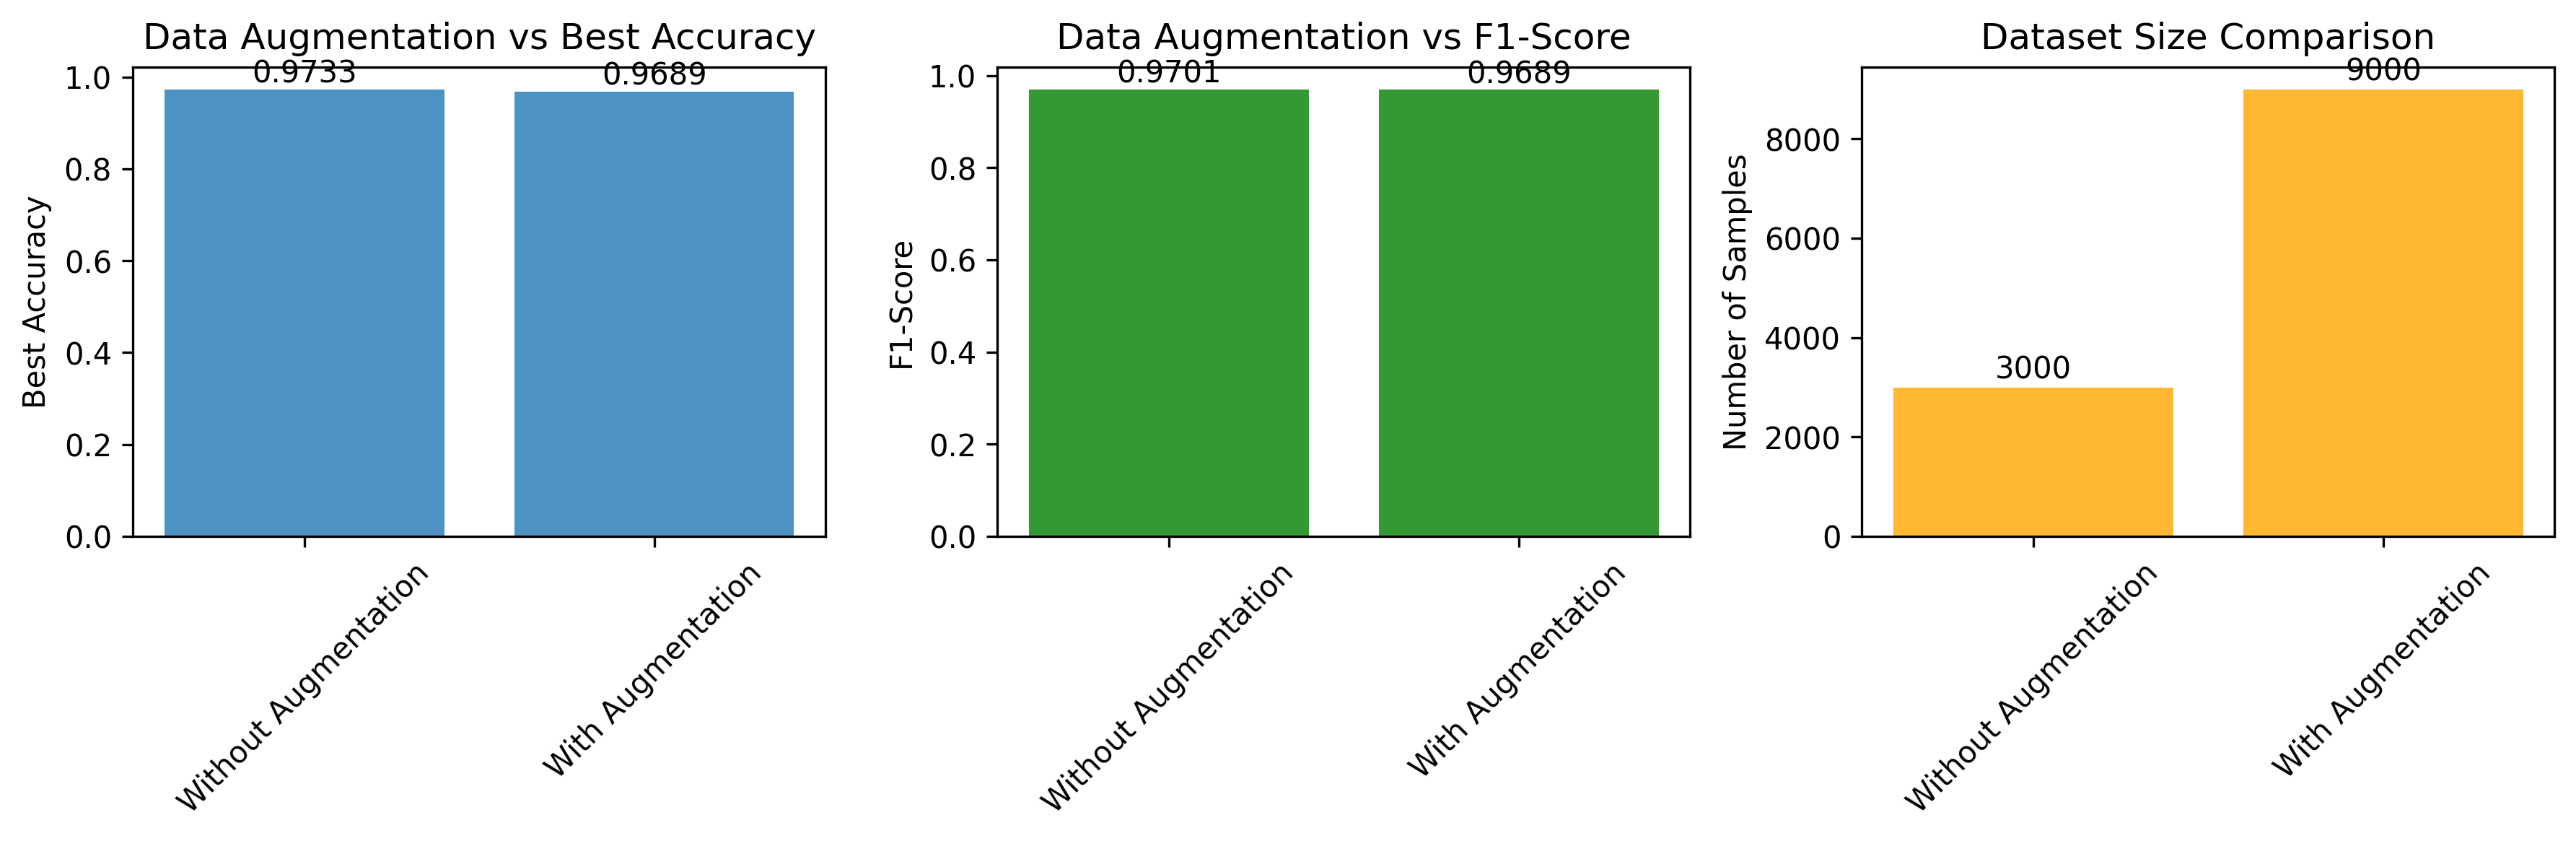

The data file committed next to this chart (first rows):
augmentation, dataset_size, best_accuracy, final_accuracy, f1_score
Without Augmentation, 3000, 0.9733, 0.97, 0.9701
With Augmentation, 9000, 0.9689, 0.9689, 0.9689
